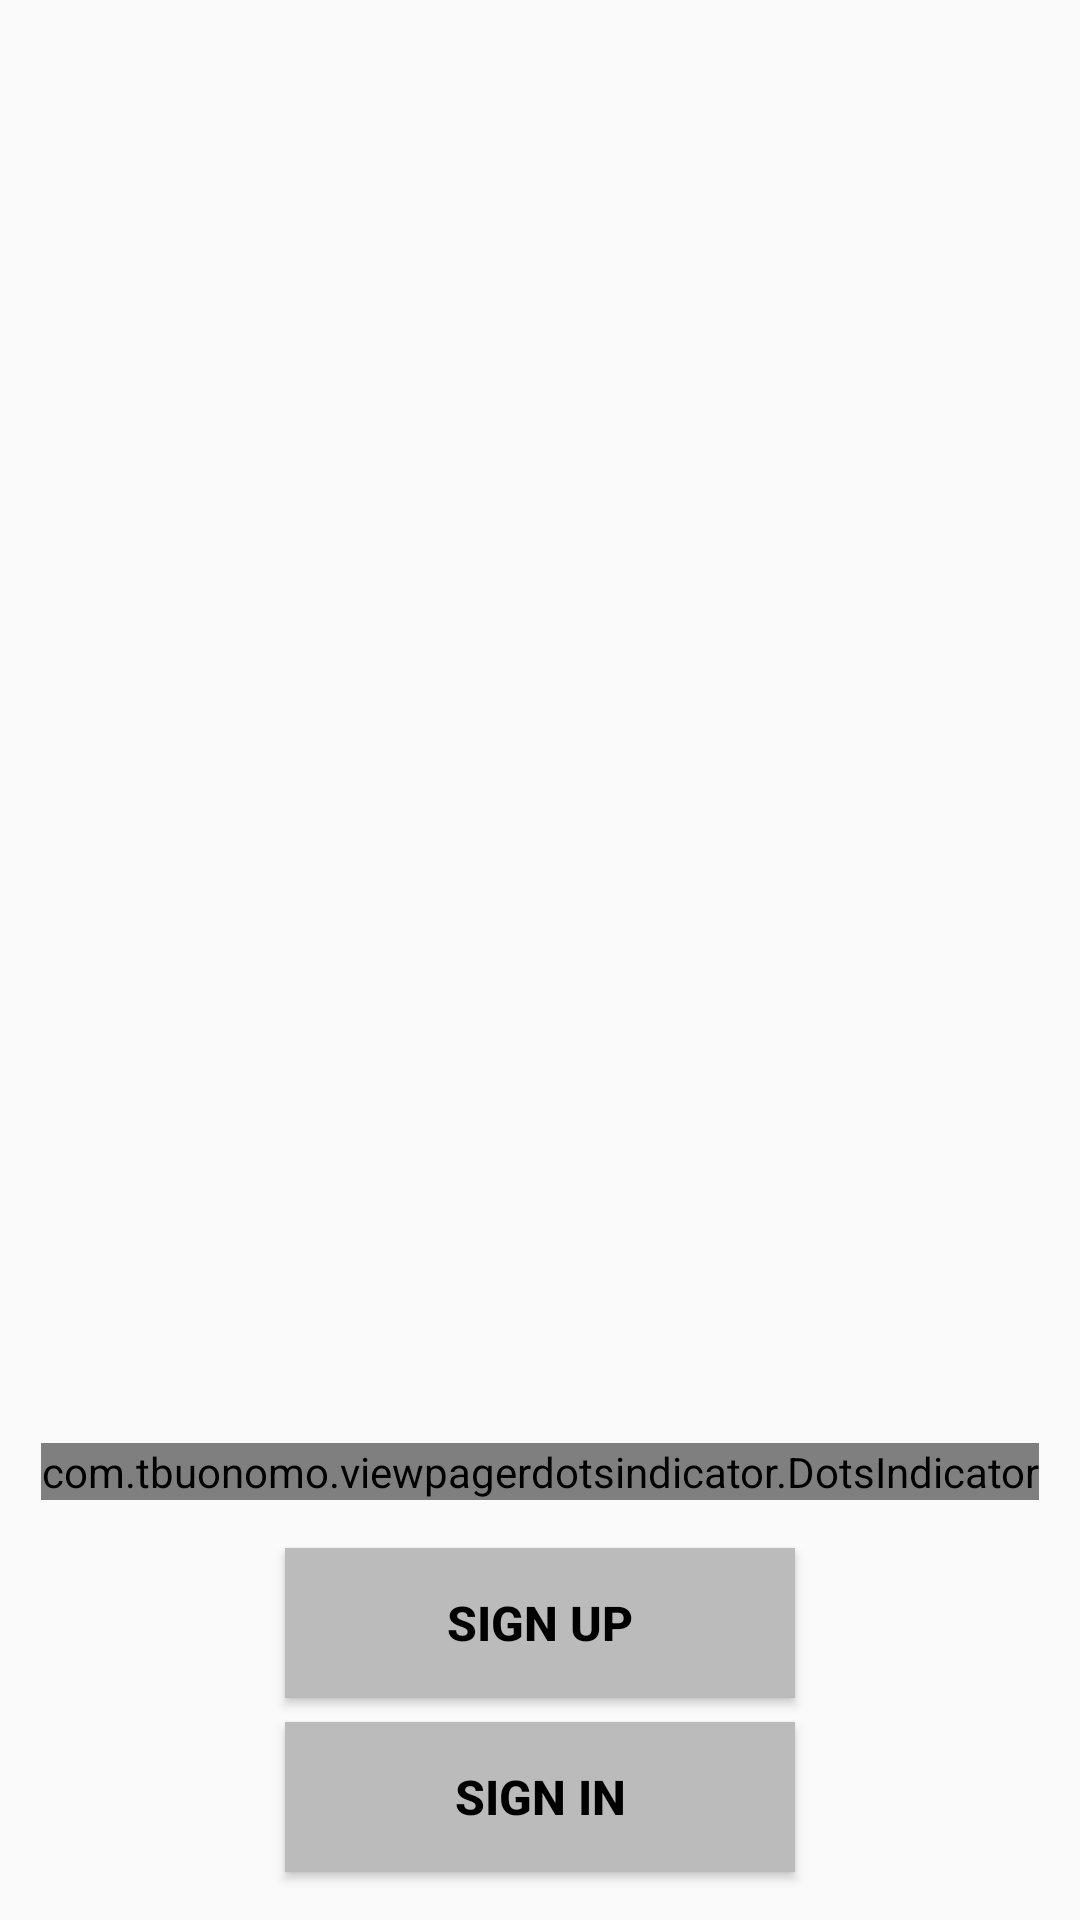

Here is an Android app screen rendered from its layout file. Give the layout XML and the strings, colors and styles it references.
<!-- AndroidManifest.xml: application theme Theme.Gathering -->
<!-- res/layout/frg_intro.xml -->
<?xml version="1.0" encoding="utf-8"?>
<androidx.constraintlayout.widget.ConstraintLayout xmlns:android="http://schemas.android.com/apk/res/android"
    xmlns:app="http://schemas.android.com/apk/res-auto"
    android:layout_width="match_parent"
    android:layout_height="match_parent">

    <androidx.constraintlayout.widget.ConstraintLayout
        android:layout_width="match_parent"
        android:layout_height="0dp"
        app:layout_constraintBottom_toTopOf="@id/btn_sign_up"
        app:layout_constraintTop_toTopOf="parent">

        <androidx.viewpager2.widget.ViewPager2
            android:id="@+id/view_pager"
            android:layout_width="match_parent"
            android:layout_height="0dp"
            android:layout_marginBottom="@dimen/tv_margin_start"
            app:layout_constraintBottom_toTopOf="@id/dots_indicator"
            app:layout_constraintTop_toTopOf="parent" />

        <com.tbuonomo.viewpagerdotsindicator.DotsIndicator
            android:id="@+id/dots_indicator"
            android:layout_width="wrap_content"
            android:layout_height="wrap_content"
            android:layout_margin="@dimen/tv_margin_start"
            app:dotsColor="@color/color_light_orange"
            app:dotsCornerRadius="@dimen/radius"
            app:dotsSize="@dimen/dots_size"
            app:dotsSpacing="@dimen/padding"
            app:layout_constraintBottom_toBottomOf="parent"
            app:layout_constraintEnd_toEndOf="parent"
            app:layout_constraintStart_toStartOf="parent"
            app:selectedDotColor="@color/red" />

    </androidx.constraintlayout.widget.ConstraintLayout>

    <Button
        android:id="@+id/btn_sign_up"
        android:layout_width="@dimen/btn_width"
        android:layout_height="@dimen/btn_height"
        android:layout_marginBottom="@dimen/btn_margin_intro"
        android:background="@color/intro_btn_color"
        android:text="@string/signUp_button_text"
        android:textColor="@color/black"
        android:textSize="@dimen/tv_text_size_small"
        android:textStyle="bold"
        app:layout_constraintBottom_toTopOf="@id/btn_sign_in"
        app:layout_constraintEnd_toEndOf="parent"
        app:layout_constraintStart_toStartOf="parent" />

    <Button
        android:id="@+id/btn_sign_in"
        android:layout_width="@dimen/btn_width"
        android:layout_height="@dimen/btn_height"
        android:layout_marginTop="@dimen/btn_margin_intro"
        android:layout_marginBottom="@dimen/tv_margin"
        android:background="@color/intro_btn_color"
        android:text="@string/signIn_button_text"
        android:textColor="@color/black"
        android:textSize="@dimen/tv_text_size_small"
        android:textStyle="bold"
        app:layout_constraintBottom_toBottomOf="parent"
        app:layout_constraintEnd_toEndOf="parent"
        app:layout_constraintStart_toStartOf="parent" />
</androidx.constraintlayout.widget.ConstraintLayout>
<!-- resources referenced by this layout -->
<resources>
  <color name="black">#FF000000</color>
  <color name="color_light_orange">#E5793E</color>
  <color name="intro_btn_color">#BBBBBB</color>
  <color name="red">#D65353</color>
  <dimen name="btn_height">50dp</dimen>
  <dimen name="btn_margin_intro">8dp</dimen>
  <dimen name="btn_width">170dp</dimen>
  <dimen name="dots_size">10dp</dimen>
  <dimen name="padding">15dp</dimen>
  <dimen name="radius">3dp</dimen>
  <dimen name="tv_margin">16dp</dimen>
  <dimen name="tv_margin_start">16dp</dimen>
  <dimen name="tv_text_size_small">16sp</dimen>
  <string name="signIn_button_text">Sign In</string>
  <string name="signUp_button_text">Sign Up</string>
  <style name="Theme.Gathering" parent="Theme.AppCompat.DayNight.NoActionBar">
          
          <item name="colorPrimary">@color/peach</item>
          <item name="colorPrimaryVariant">@color/peach</item>
          <item name="colorOnPrimary">@color/white</item>
          
          <item name="colorSecondary">@color/peach</item>
          <item name="colorSecondaryVariant">@color/peach</item>
          <item name="colorOnSecondary">@color/black</item>
          
          <item name="android:statusBarColor">@color/gray</item>
          
          <item name="android:timePickerDialogTheme">@style/DialogTheme</item>
          <item name="android:datePickerDialogTheme">@style/DialogTheme</item>
  
      </style>
  <color name="peach">#FFC8AF</color>
  <color name="white">#FFFFFFFF</color>
  <color name="gray">#B3AFAF</color>
  <style name="DialogTheme" parent="Theme.AppCompat.Light.Dialog">
          <item name="colorAccent">@color/custom_button_color</item>
          <item name="android:textColorPrimary">#000000</item>
      </style>
  <color name="custom_button_color">#F5B8A7</color>
</resources>
